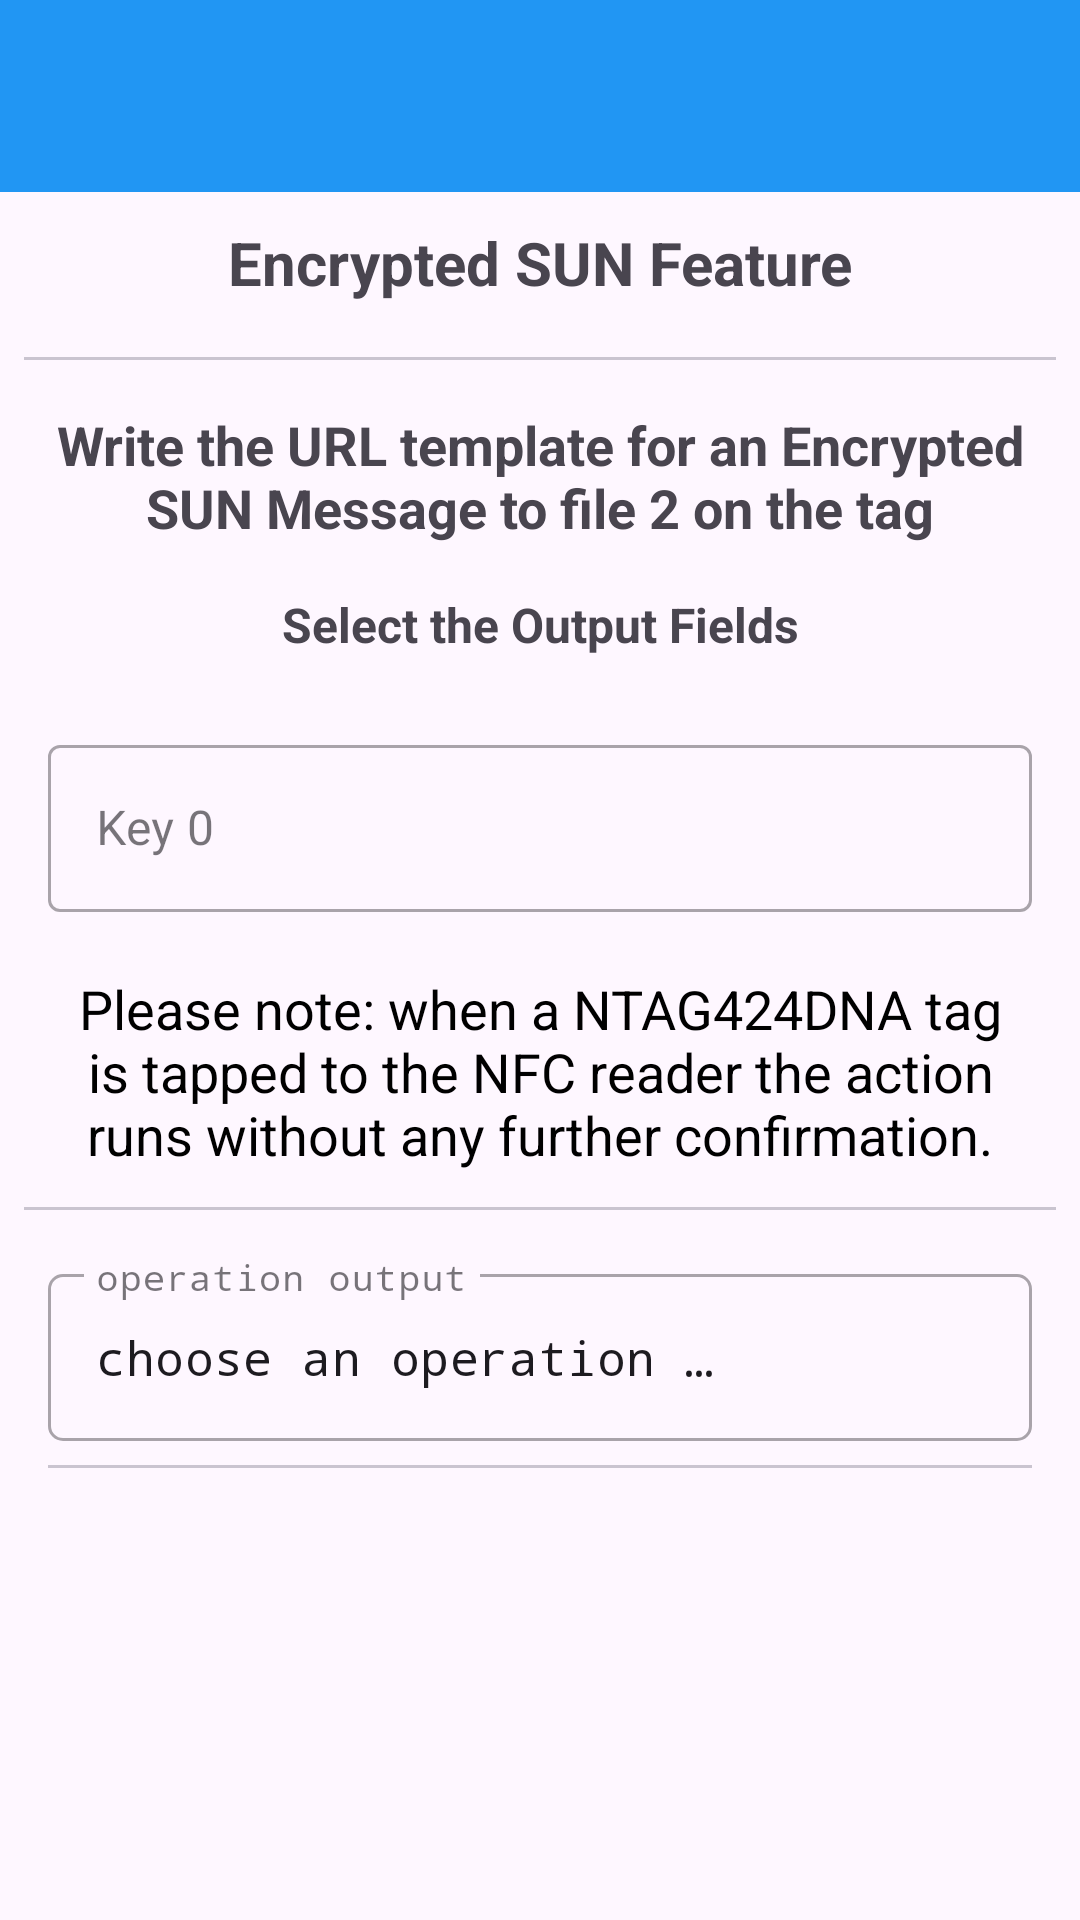

Here is an Android app screen rendered from its layout file. Give the layout XML and the strings, colors and styles it references.
<!-- AndroidManifest.xml: application theme Theme.Ntag424SunFeature -->
<!-- res/layout/activity_encrypted_sun.xml -->
<?xml version="1.0" encoding="utf-8"?>
<LinearLayout xmlns:android="http://schemas.android.com/apk/res/android"
    xmlns:app="http://schemas.android.com/apk/res-auto"
    xmlns:tools="http://schemas.android.com/tools"
    android:id="@+id/main"
    android:layout_width="match_parent"
    android:layout_height="match_parent"
    android:orientation="vertical"
    tools:context=".EncryptedSunActivity">

    <androidx.appcompat.widget.Toolbar
        android:id="@+id/main_toolbar"
        android:layout_width="match_parent"
        android:layout_height="?attr/actionBarSize"
        android:background="@color/colorPrimary"
        android:elevation="@dimen/toolbar_elevation"
        android:theme="@style/ThemeOverlay.AppCompat.Dark.ActionBar"
        app:popupTheme="@style/ThemeOverlay.AppCompat.Light" />

    <ScrollView
        android:layout_width="match_parent"
        android:layout_height="wrap_content">

        <LinearLayout
            android:layout_width="match_parent"
            android:layout_height="wrap_content"
            android:orientation="vertical">

            <TextView
                android:layout_width="match_parent"
                android:layout_height="wrap_content"
                android:padding="10dp"
                android:text="@string/encrypted_sun_feature"
                android:textAlignment="center"
                android:textSize="20sp"
                android:textStyle="bold" />

            <com.google.android.material.divider.MaterialDivider
                android:layout_width="match_parent"
                android:layout_height="wrap_content"
                android:layout_marginTop="8dp"
                app:dividerInsetEnd="8dp"
                app:dividerInsetStart="8dp" />

            <TextView
                android:layout_width="match_parent"
                android:layout_height="wrap_content"
                android:visibility="gone"
                android:padding="16dp"
                android:text="@string/write_the_url_template_for_encrypted_sun"
                android:textAlignment="center"
                android:textSize="16sp"
                android:textStyle="bold" />

            <TextView
                android:layout_width="match_parent"
                android:layout_height="wrap_content"
                android:layout_marginStart="16dp"
                android:layout_marginTop="16dp"
                android:layout_marginEnd="16dp"
                android:text="@string/write_the_url_template_for_an_encrypted_sun_message_to_file_2_on_the_tag"
                android:textAlignment="center"
                android:textSize="18sp"
                android:textStyle="bold" />

            <TextView
                android:layout_width="match_parent"
                android:layout_height="wrap_content"
                android:padding="16dp"
                android:text="@string/select_the_output_fields"
                android:textAlignment="center"
                android:textSize="16sp"
                android:textStyle="bold" />

            <LinearLayout
                android:layout_width="match_parent"
                android:layout_height="wrap_content"
                android:layout_marginStart="16dp"
                android:layout_marginEnd="16dp"
                android:layout_gravity="center_horizontal"
                android:gravity="center_horizontal"
                android:orientation="vertical">

                <com.google.android.material.textfield.TextInputLayout
                    android:layout_width="match_parent"
                    android:layout_height="wrap_content"
                    android:maxWidth="488dp"
                    android:layout_gravity="center_horizontal"
                    android:layout_marginTop="8dp"
                    style="@style/Widget.MaterialComponents.TextInputLayout.OutlinedBox">

                    <com.google.android.material.textfield.TextInputEditText
                        android:id="@+id/es_key0input"
                        android:layout_width="match_parent"
                        android:layout_height="wrap_content"
                        android:autofillHints="key0"
                        android:hint="@string/keyinput0"
                        android:inputType="text"
                        tools:ignore="LabelFor,VisualLintTextFieldSize" />
                </com.google.android.material.textfield.TextInputLayout>
            </LinearLayout>

            <TextView
                android:layout_width="match_parent"
                android:layout_height="wrap_content"
                android:layout_marginStart="16dp"
                android:layout_marginTop="16dp"
                android:layout_marginEnd="16dp"
                android:background="@drawable/share_rounded_corner_light_orange_with_border"
                android:padding="4dp"
                android:text="@string/please_note_when_a_ntag424dna_tag_is_tapped_to_the_nfc_reader_the_action_runs_without_any_further_confirmation"
                android:textAlignment="center"
                android:textColor="@color/black"
                android:textSize="18sp"
                android:textStyle="normal"
                android:visibility="visible" />

            <com.google.android.material.divider.MaterialDivider
                android:layout_width="match_parent"
                android:layout_height="wrap_content"
                android:layout_marginTop="8dp"
                app:dividerInsetEnd="8dp"
                app:dividerInsetStart="8dp" />

            <LinearLayout
                android:layout_width="match_parent"
                android:layout_height="match_parent"
                android:layout_marginStart="8dp"
                android:layout_marginEnd="8dp"
                android:orientation="vertical"
                android:visibility="visible">

                <com.google.android.material.textfield.TextInputLayout
                    style="@style/Widget.MaterialComponents.TextInputLayout.OutlinedBox"
                    android:layout_width="match_parent"
                    android:layout_height="wrap_content"
                    android:layout_marginStart="8dp"
                    android:layout_marginTop="16dp"
                    android:layout_marginEnd="8dp"
                    android:hint="@string/operation_output"
                    app:boxCornerRadiusBottomEnd="5dp"
                    app:boxCornerRadiusBottomStart="5dp"
                    app:boxCornerRadiusTopEnd="5dp"
                    app:boxCornerRadiusTopStart="5dp"
                    app:layout_constraintEnd_toEndOf="parent"
                    app:layout_constraintStart_toStartOf="parent"
                    app:layout_constraintTop_toTopOf="parent">

                    <com.google.android.material.textfield.TextInputEditText
                        android:id="@+id/etOutput"
                        android:layout_width="match_parent"
                        android:layout_height="wrap_content"
                        android:ellipsize="end"
                        android:focusable="false"
                        android:text="@string/choose_an_operation"
                        android:typeface="monospace"
                        tools:ignore="KeyboardInaccessibleWidget,VisualLintTextFieldSize" />
                </com.google.android.material.textfield.TextInputLayout>

                <com.google.android.material.divider.MaterialDivider
                    android:layout_width="match_parent"
                    android:layout_height="wrap_content"
                    android:layout_marginTop="8dp"
                    app:dividerInsetEnd="8dp"
                    app:dividerInsetStart="8dp" />

            </LinearLayout>

        </LinearLayout>

    </ScrollView>

</LinearLayout>
<!-- resources referenced by this layout -->
<resources>
  <color name="black">#FF000000</color>
  <color name="colorPrimary">#2196F3</color>
  <dimen name="toolbar_elevation">4dp</dimen>
  <string name="choose_an_operation">choose an operation …</string>
  <string name="encrypted_sun_feature">Encrypted SUN Feature</string>
  <string name="keyinput0">Key 0</string>
  <string name="operation_output">operation output</string>
  <string name="please_note_when_a_ntag424dna_tag_is_tapped_to_the_nfc_reader_the_action_runs_without_any_further_confirmation">Please note: when a NTAG424DNA tag is tapped to the NFC reader the action runs without any further confirmation.</string>
  <string name="select_the_output_fields">Select the Output Fields</string>
  <string name="write_the_url_template_for_an_encrypted_sun_message_to_file_2_on_the_tag">Write the URL template for an Encrypted SUN Message to file 2 on the tag</string>
  <string name="write_the_url_template_for_encrypted_sun">Write the URL template for Encrypted SUN</string>
  <style name="Theme.Ntag424SunFeature" parent="Base.Theme.Ntag424SunFeature" />
  <style name="Base.Theme.Ntag424SunFeature" parent="Theme.Material3.DayNight.NoActionBar">
          
          
          <item name="colorPrimary">@color/colorPrimary</item>
          <item name="colorPrimaryVariant">@color/colorStatusBar</item>
      </style>
  <color name="colorStatusBar">#1E88E5</color>
</resources>
